Run: headless pygame with SDL's dummy video driver; simulated clock (each Clock.tick advances the game by its frame time, no real sleeping); random seed 0; keys injected as events and as key.get_pressed() state; mouse plan: one left click at the window centre at the start of phase 2, then a move to the lower-right quarter at the start of phase 3.
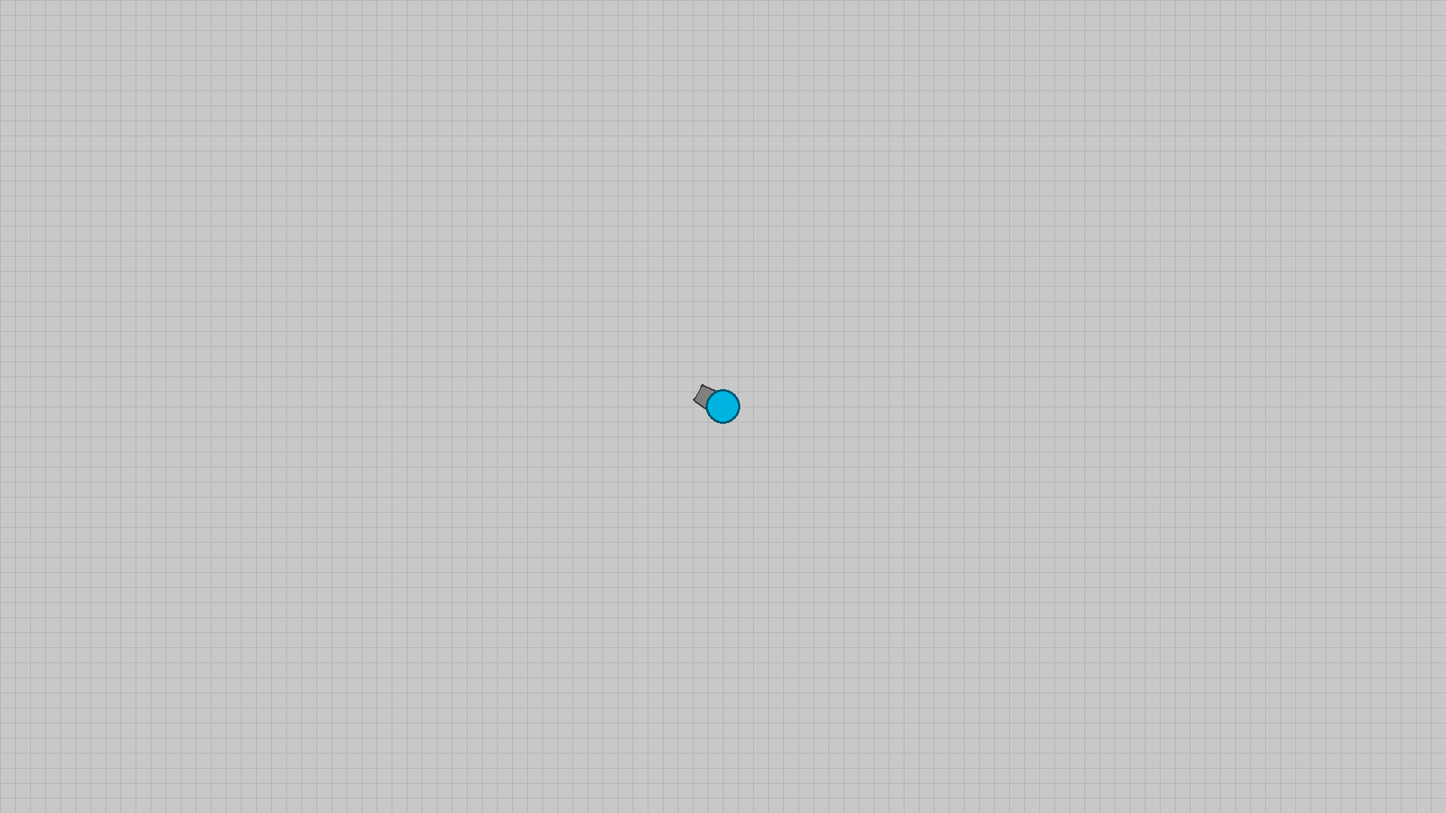
Frame 1 of 4 · flips 1–60 · no input
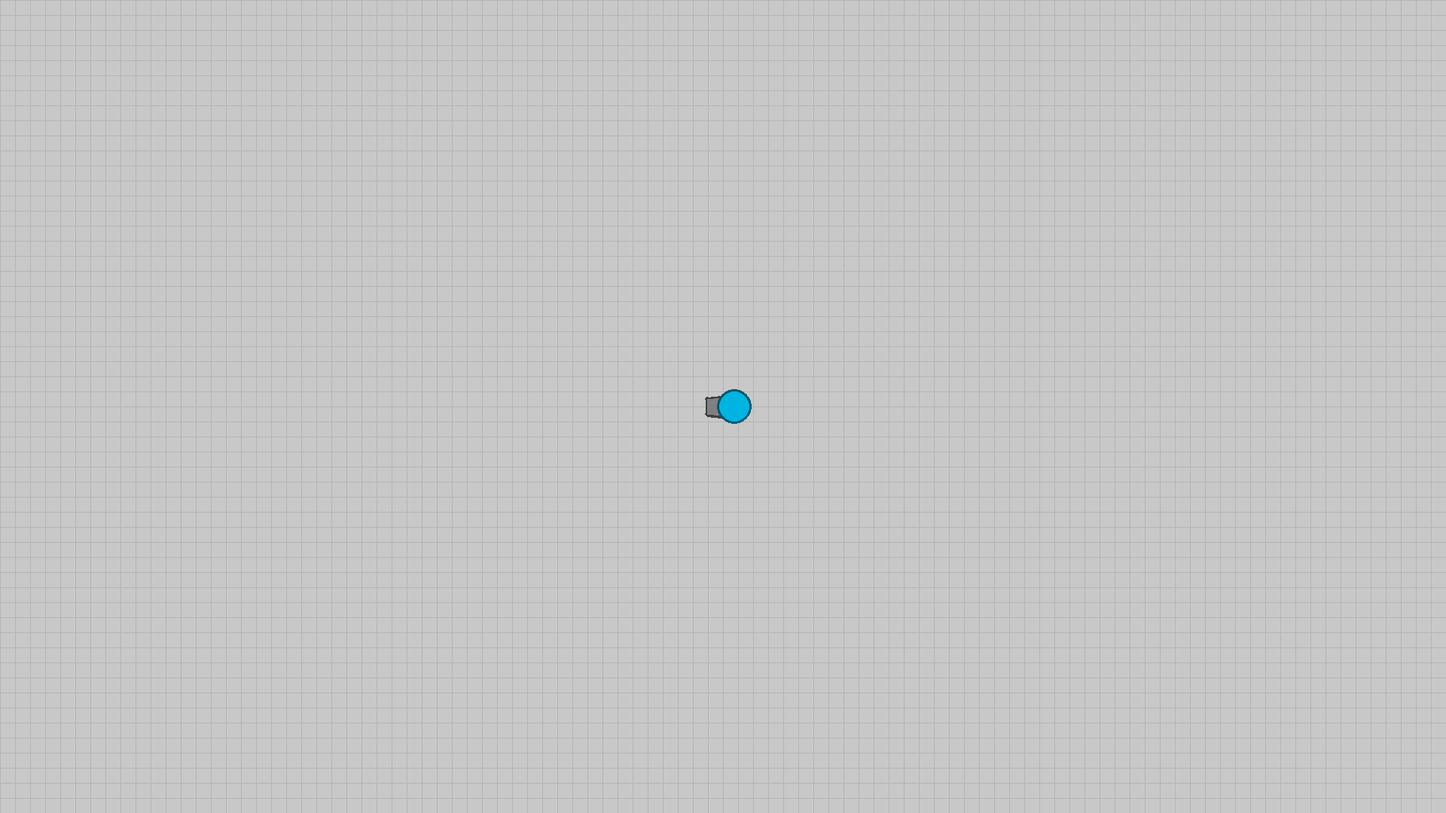
Frame 2 of 4 · flips 61–180 · clicked the window centre · tapped SPACE, RETURN · held RIGHT (→), D
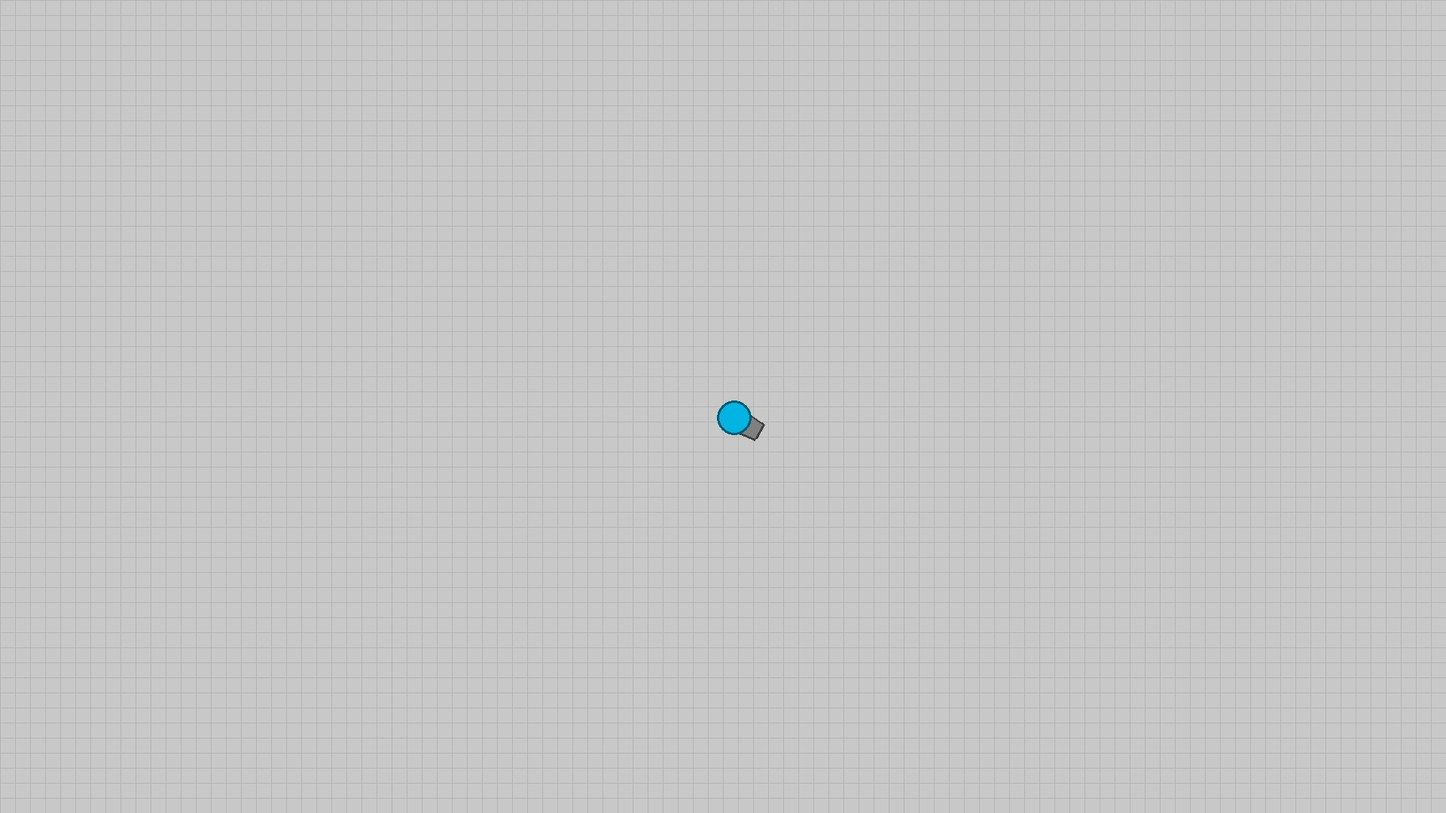
Frame 3 of 4 · flips 181–300 · moved the mouse to the lower-right quarter · held DOWN (↓), S
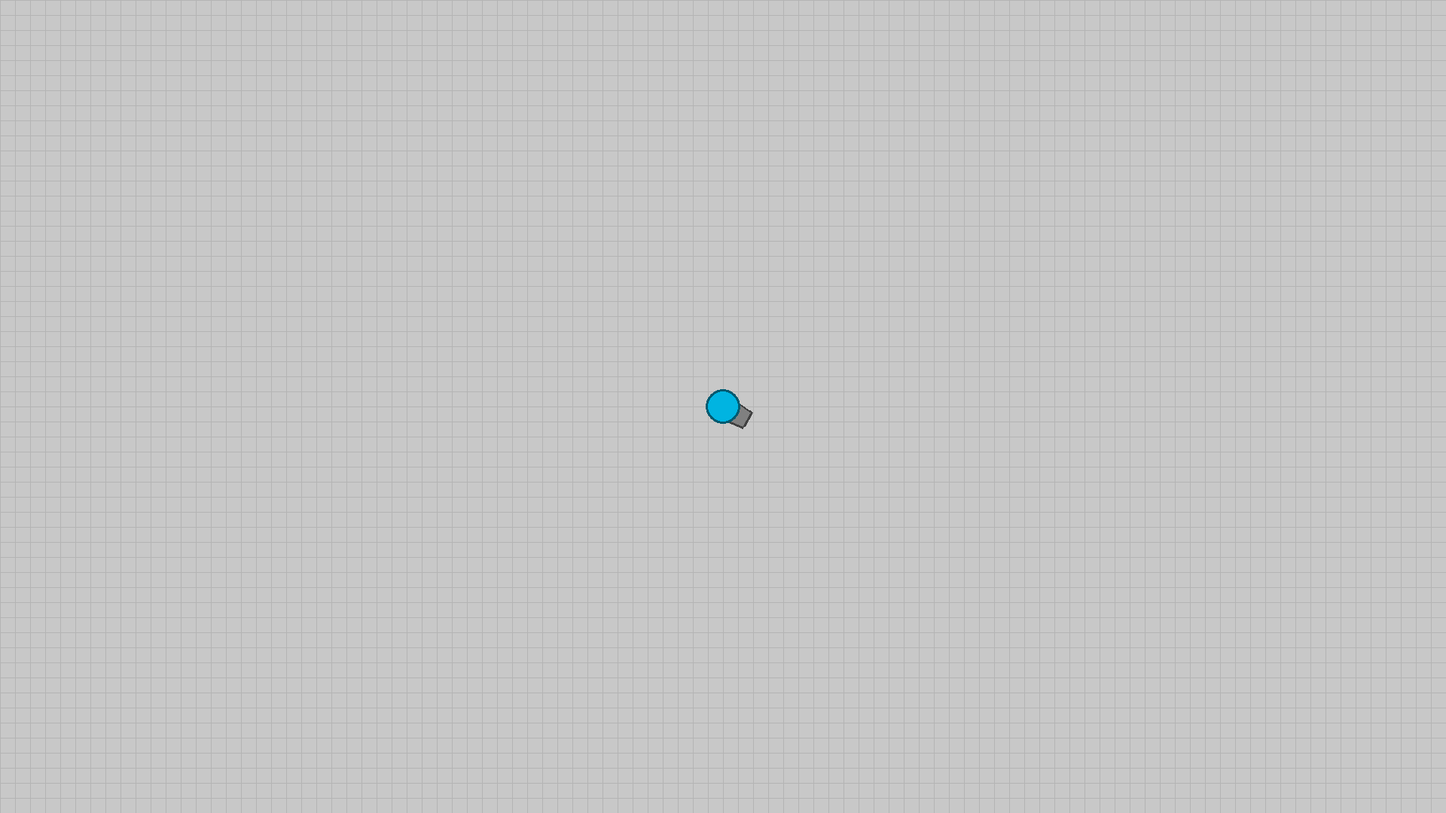
Frame 4 of 4 · flips 301–420 · held LEFT (←), A, UP (↑), W

The pygame program that drew these frames:

import math
import pygame
import sys

# Constants

# Colors
COL_BLACK = (0, 0, 0)
COL_GREY = (128, 128, 128)
COL_BACKGROUND = (200, 200, 200)
COL_GRID = (180, 180, 180)
COL_WHITE = (255, 255, 255)
COL_RED = (255, 48, 48)
COL_GREEN = (87, 255, 87)
COL_BLUE = (0, 180, 225)
COL_YELLOW = (255, 255, 0)

# settings

window_dimensions = (1920, 1080)  # in pixels
frames_per_second = 120

# Parameters

initial_position = [960, 540]
initial_orientation = 0
entities = []
stroke_width = 3

# Initialization

pygame.init()
window = pygame.display.set_mode(window_dimensions)
pygame.display.set_caption("pygarras")
horloge = pygame.time.Clock()
pygame.key.set_repeat(500, 50) 

# defs

class Gun:
    def __init__(self, length,width,aspect,x,y,angle,col):
        self.length = length
        self.width = width
        self.aspect = aspect
        self.x = x
        self.y = y
        self.angle = math.radians(angle)
        self.col = col

class Entity:
    def __init__(self, x, y, size, shape, col, health, guns=[]):
        self.x = x
        self.y = y
        self.size = size
        self.shape = shape
        self.vx = 0
        self.vy = 0
        self.ax = 0
        self.ay = 0
        self.col = col
        self.health = health
        self.max_health = health
        self.alive = True
        self.angle = 0
        self.guns = []
    
    def kill(self):
        self.alive = False
        self.health = 0
        entities.remove(self)

    def damage(self, amount):
        self.health -= amount
        if self.health <= 0:
            self.kill()

    def heal(self, amount):
        self.health = min(self.health + amount, self.max_health)

def is_targeted(entity, mouse_pos):
    difference = math.sqrt((entity.x - mouse_pos[0]) ** 2 + (entity.y - mouse_pos[1]) ** 2)
    return difference < entity.size

def move_player():
    if event.key == pygame.K_LEFT:
        player.vx -= .1
    if event.key == pygame.K_RIGHT:
        player.vx += .1
    if event.key == pygame.K_UP:
        player.vy -= .1
    if event.key == pygame.K_DOWN:
        player.vy += .1

def manage_inputs(input_type):
    if input_type == "key":
        move_player()
        if event.key == pygame.K_k:
            for entity in entities[:]:
                if entity.alive and is_targeted(entity,pygame.mouse.get_pos()):
                    entity.kill()
        if event.key == pygame.K_f:
            new_entity = Entity(pygame.mouse.get_pos()[0], pygame.mouse.get_pos()[1], 20, 0, COL_RED, 100)
            new_entity.guns.append(Gun(15, 10, -1.4, 0, 0, 0, COL_GREY))
            new_entity.guns.append(Gun(15, 10, -1.4, 0, 0, 120, COL_GREY))
            new_entity.guns.append(Gun(15, 10, -1.4, 0, 0, 240, COL_GREY))
            entities.append(new_entity)
        if event.key == pygame.K_q:
            for entity in entities[:]:
                if entity.alive and is_targeted(entity,pygame.mouse.get_pos()):
                    entity.damage(10)
        if event.key == pygame.K_h:
            for entity in entities[:]:
                if entity.alive and is_targeted(entity,pygame.mouse.get_pos()):
                    entity.heal(10)
        
    elif input_type == "mouse":
        ...

def draw_grid():
    for x in range(0, window_dimensions[0], 20):
        pygame.draw.line(window, COL_GRID, (x, 0), (x, window_dimensions[1]), 1)
    for y in range(0, window_dimensions[1], 20):
        pygame.draw.line(window, COL_GRID, (0, y), (window_dimensions[0], y), 1)

def draw_guns(entity):
    for gun in entity.guns:
        a = entity.angle + gun.angle
        length = gun.length * 2
        width = gun.width
        darker = (gun.col[0] // 2, gun.col[1] // 2, gun.col[2] // 2)

        newAspect = gun.aspect if gun.aspect > 1 else gun.aspect if 0<gun.aspect<=1 else 1
        newAspect2 = abs(gun.aspect) if gun.aspect < -1 else abs(gun.aspect) if -1<gun.aspect<=0 else 1

        offset_x = gun.x * math.cos(a) - gun.y * math.sin(a)
        offset_y = gun.x * math.sin(a) + gun.y * math.cos(a)
        base_x = entity.x + offset_x * 2
        base_y = entity.y + offset_y * 2

        p1x = base_x + width * math.sin(a) * newAspect2
        p1y = base_y - width * math.cos(a) * newAspect2

        p2x = base_x - width * math.sin(a) * newAspect2
        p2y = base_y + width * math.cos(a) * newAspect2

        p3x = base_x + length * math.cos(a) - width * math.sin(a) * newAspect
        p3y = base_y + length * math.sin(a) + width * math.cos(a) * newAspect

        p4x = base_x + length * math.cos(a) + width * math.sin(a) * newAspect
        p4y = base_y + length * math.sin(a) - width * math.cos(a) * newAspect

        # Define the polygon for the gun barrel
        polygon = [(p1x, p1y), (p2x, p2y), (p3x, p3y), (p4x, p4y)]
        for p in polygon:
            pygame.draw.circle(window, darker, (int(p[0]), int(p[1])), stroke_width)
        pygame.draw.polygon(window,darker,polygon,stroke_width*2)
        pygame.draw.polygon(window,gun.col,polygon)


def move_entities(delta_t):
    for entity in entities:
        if entity.alive:
            entity.x += entity.vx * delta_t
            entity.y += entity.vy * delta_t

            entity.vx += entity.ax * delta_t
            entity.vy += entity.ay  * delta_t

            entity.vx *= 0.95
            entity.vy *= 0.95

            # Add collision detection and other logic here


def draw_entity(entity):

   

    if entity.guns != []: draw_guns(entity)
    darker = (entity.col[0] // 2, entity.col[1] // 2, entity.col[2] // 2)
    if entity.shape == 0:
        pygame.draw.circle(window, darker, (int(entity.x), int(entity.y)), entity.size + stroke_width)
        pygame.draw.circle(window, entity.col, (int(entity.x), int(entity.y)), entity.size)
    """elif entity.shape == "rectangle":
        pygame.draw.rect(window, entity.col, (int(entity.x), int(entity.y), entity.size, entity.size))
    elif entity.shape == "triangle":
        points = [
            (entity.x, entity.y),
            (entity.x + entity.size * math.cos(entity.angle), entity.y + entity.size * math.sin(entity.angle)),
            (entity.x - entity.size * math.cos(entity.angle), entity.y - entity.size * math.sin(entity.angle))
        ]
        pygame.draw.polygon(window, entity.col, points)"""
    

def draw_hp_bar(entity):
    outline_width = 5
    bar_width = 3
    if entity.alive  and entity.health < entity.max_health:
        pygame.draw.rect(window, COL_BLACK, (entity.x - entity.size - outline_width/2, entity.y + entity.size + 10 - outline_width/2, entity.size * 2 + outline_width, bar_width + outline_width), 0, 10)
        pygame.draw.rect(window, COL_GREEN, (entity.x - entity.size, entity.y + entity.size + 10, entity.size * 2 * ((entity.health / entity.max_health)), bar_width),0,10)


player = Entity(initial_position[0], initial_position[1], 20, 0, COL_BLUE, 100)
player.guns.append(Gun(18, 10, -1.4, 0, 0, 0, COL_GREY))
entities.append(player)

while True:
    temps_maintenant = pygame.time.get_ticks()
    window.fill(COL_BACKGROUND)
    draw_grid()
    time = pygame.time.Clock()
    delta = time.tick(frames_per_second)
    move_entities(delta)

    # draw the in-game elements
    for entity in entities:
        if entity.alive:
            draw_entity(entity)
            #player.size += 0.1
            #player.guns[0].aspect += 0.01
            player.angle = math.atan2(pygame.mouse.get_pos()[1] - player.y , pygame.mouse.get_pos()[0] - player.x)
            # Update entity position based on speed and angle

    # draw the in-game ui
    for entity in entities:
        draw_hp_bar(entity)

    #draw the actual ui
    ...

    for event in pygame.event.get():
        if event.type == pygame.QUIT:
            pygame.quit()
            sys.exit()
        elif event.type == pygame.KEYDOWN:
            manage_inputs("key")
        
        elif event.type == pygame.MOUSEBUTTONDOWN:
            manage_inputs("mouse")
            

    pygame.display.flip()
    horloge.tick(frames_per_second)
